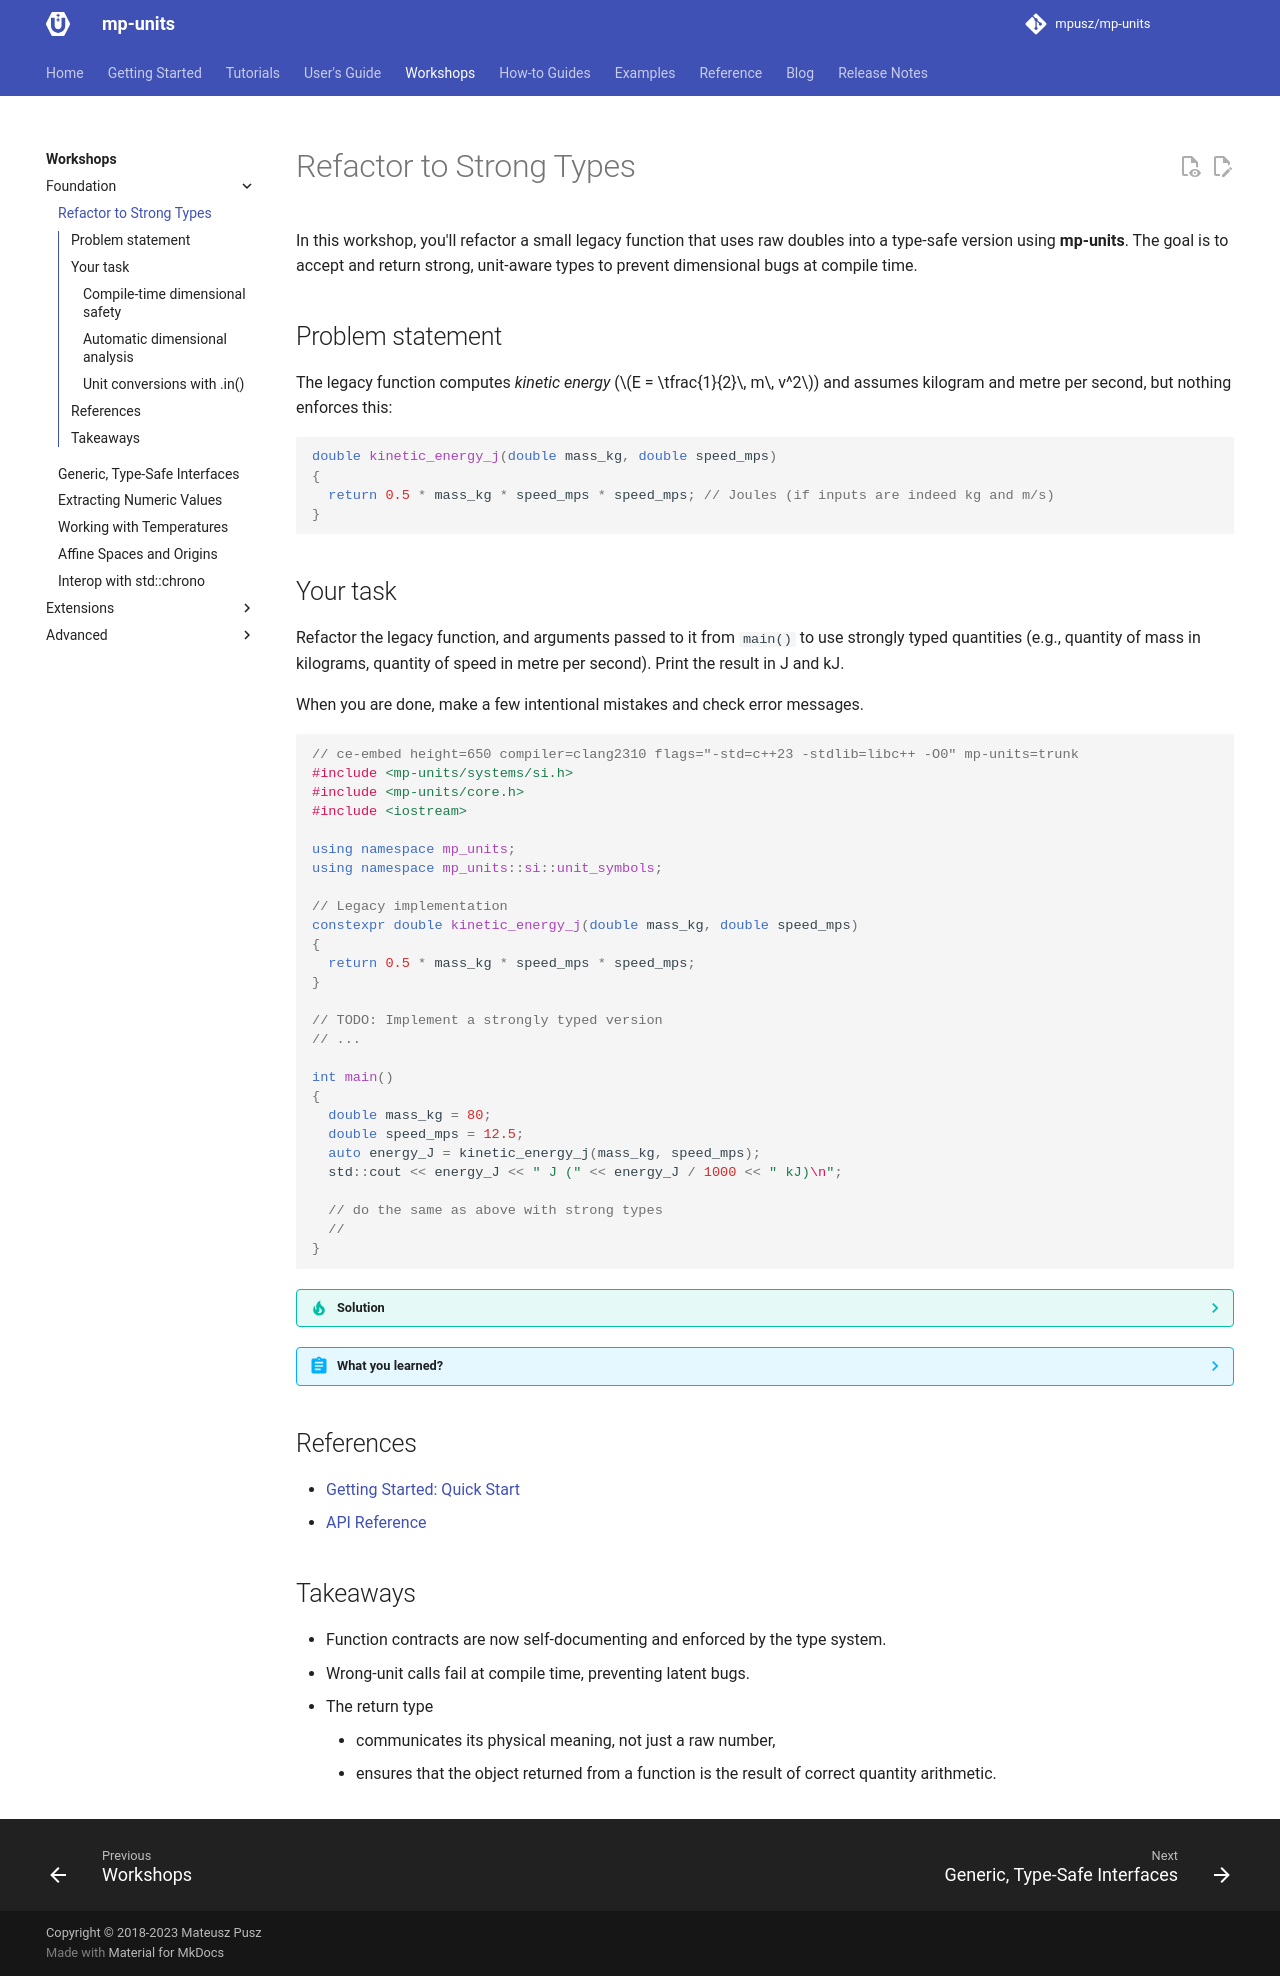

repository: mpusz/mp-units · page: HEAD/workshops/foundation/refactor_to_strong_types/index.html · generator: mkdocs

# Refactor to Strong Types

In this workshop, you'll refactor a small legacy function that uses raw doubles into a
type‑safe version using **mp-units**. The goal is to accept and return strong, unit‑aware
types to prevent dimensional bugs at compile time.

## Problem statement

The legacy function computes _kinetic energy_ ($E = \tfrac{1}{2}\, m\, v^2$) and assumes
kilogram and metre per second, but nothing enforces this:


```cpp
double kinetic_energy_j(double mass_kg, double speed_mps)
{
  return 0.5 * mass_kg * speed_mps * speed_mps; // Joules (if inputs are indeed kg and m/s)
}
```

## Your task

Refactor the legacy function, and arguments passed to it from `main()` to use strongly
typed quantities (e.g., quantity of mass in kilograms, quantity of speed in metre
per second). Print the result in J and kJ.

When you are done, make a few intentional mistakes and check error messages.

```cpp
// ce-embed height=650 compiler=clang2310 flags="-std=c++23 -stdlib=libc++ -O0" mp-units=trunk
#include <mp-units/systems/si.h>
#include <mp-units/core.h>
#include <iostream>

using namespace mp_units;
using namespace mp_units::si::unit_symbols;

// Legacy implementation
constexpr double kinetic_energy_j(double mass_kg, double speed_mps)
{
  return 0.5 * mass_kg * speed_mps * speed_mps;
}

// TODO: Implement a strongly typed version
// ...

int main()
{
  double mass_kg = 80;
  double speed_mps = 12.5;
  auto energy_J = kinetic_energy_j(mass_kg, speed_mps);
  std::cout << energy_J << " J (" << energy_J / 1000 << " kJ)\n";

  // do the same as above with strong types
  //
}
```

??? tip "Solution"

    ```cpp
    #include <mp-units/systems/si.h>
    #include <mp-units/core.h>
    #include <iostream>

    using namespace mp_units;
    using namespace mp_units::si::unit_symbols;

    constexpr quantity<si::joule> kinetic_energy(quantity<si::kilogram> mass,
                                                 quantity<si::metre / si::second> speed)
    {
      return 0.5 * mass * pow<2>(speed);
    }

    int main()
    {
      quantity mass = 80 * kg;
      quantity speed = 12.5 * (m / s);
      quantity energy = kinetic_energy(mass, speed);
      std::cout << energy << " (" << energy.in(kJ) << ")\n";
    }
    ```


??? abstract "What you learned?"

    ### Compile-time dimensional safety

    By using `quantity` types with explicit units, the compiler enforces dimensional
    correctness:

    ```cpp
    quantity<si::kilogram> mass = 80 * kg;
    quantity<si::metre / si::second> speed = 12.5 * m / s;
    ```

    - ✅ Function signatures document expected units
    - ✅ Wrong units (e.g., passing `length` instead of `mass`) fail at compile time
    - ✅ No runtime overhead—quantities compile to the same assembly as raw numbers

    ### Automatic dimensional analysis

    The library automatically computes result dimensions from operands:

    ```cpp
    // snippet-continues
    quantity energy = 0.5 * mass * pow<2>(speed);  // Automatically: kg·m²/s²
    ```

    - The return type is a derived unit (kg·m²/s²) computed from the arithmetic
    - This derived unit is compatible with and convertible to `joule` via `.in(J)`
    - No manual dimension tracking needed
    - Dimensional consistency is mathematically guaranteed

    ### Unit conversions with `.in()`

    The `.in()` method converts quantities to different units of the same dimension:

    ```cpp
    // snippet-template: none (pseudo-code: a bare expression without a semicolon, energy undeclared)
    energy.in(kJ)  // Convert joules to kilojoules
    ```

    - Only compatible units are allowed (_length_ cannot convert to _time_)
    - Conversion factors are applied automatically
    - Result is a `quantity` in the new unit


## References

- [Getting Started: Quick Start](../../getting_started/quick_start.md)
- [API Reference](../../reference/api_reference/overview.md)


## Takeaways

- Function contracts are now self‑documenting and enforced by the type system.
- Wrong‑unit calls fail at compile time, preventing latent bugs.
- The return type
    - communicates its physical meaning, not just a raw number,
    - ensures that the object returned from a function is the result of correct quantity
      arithmetic.
